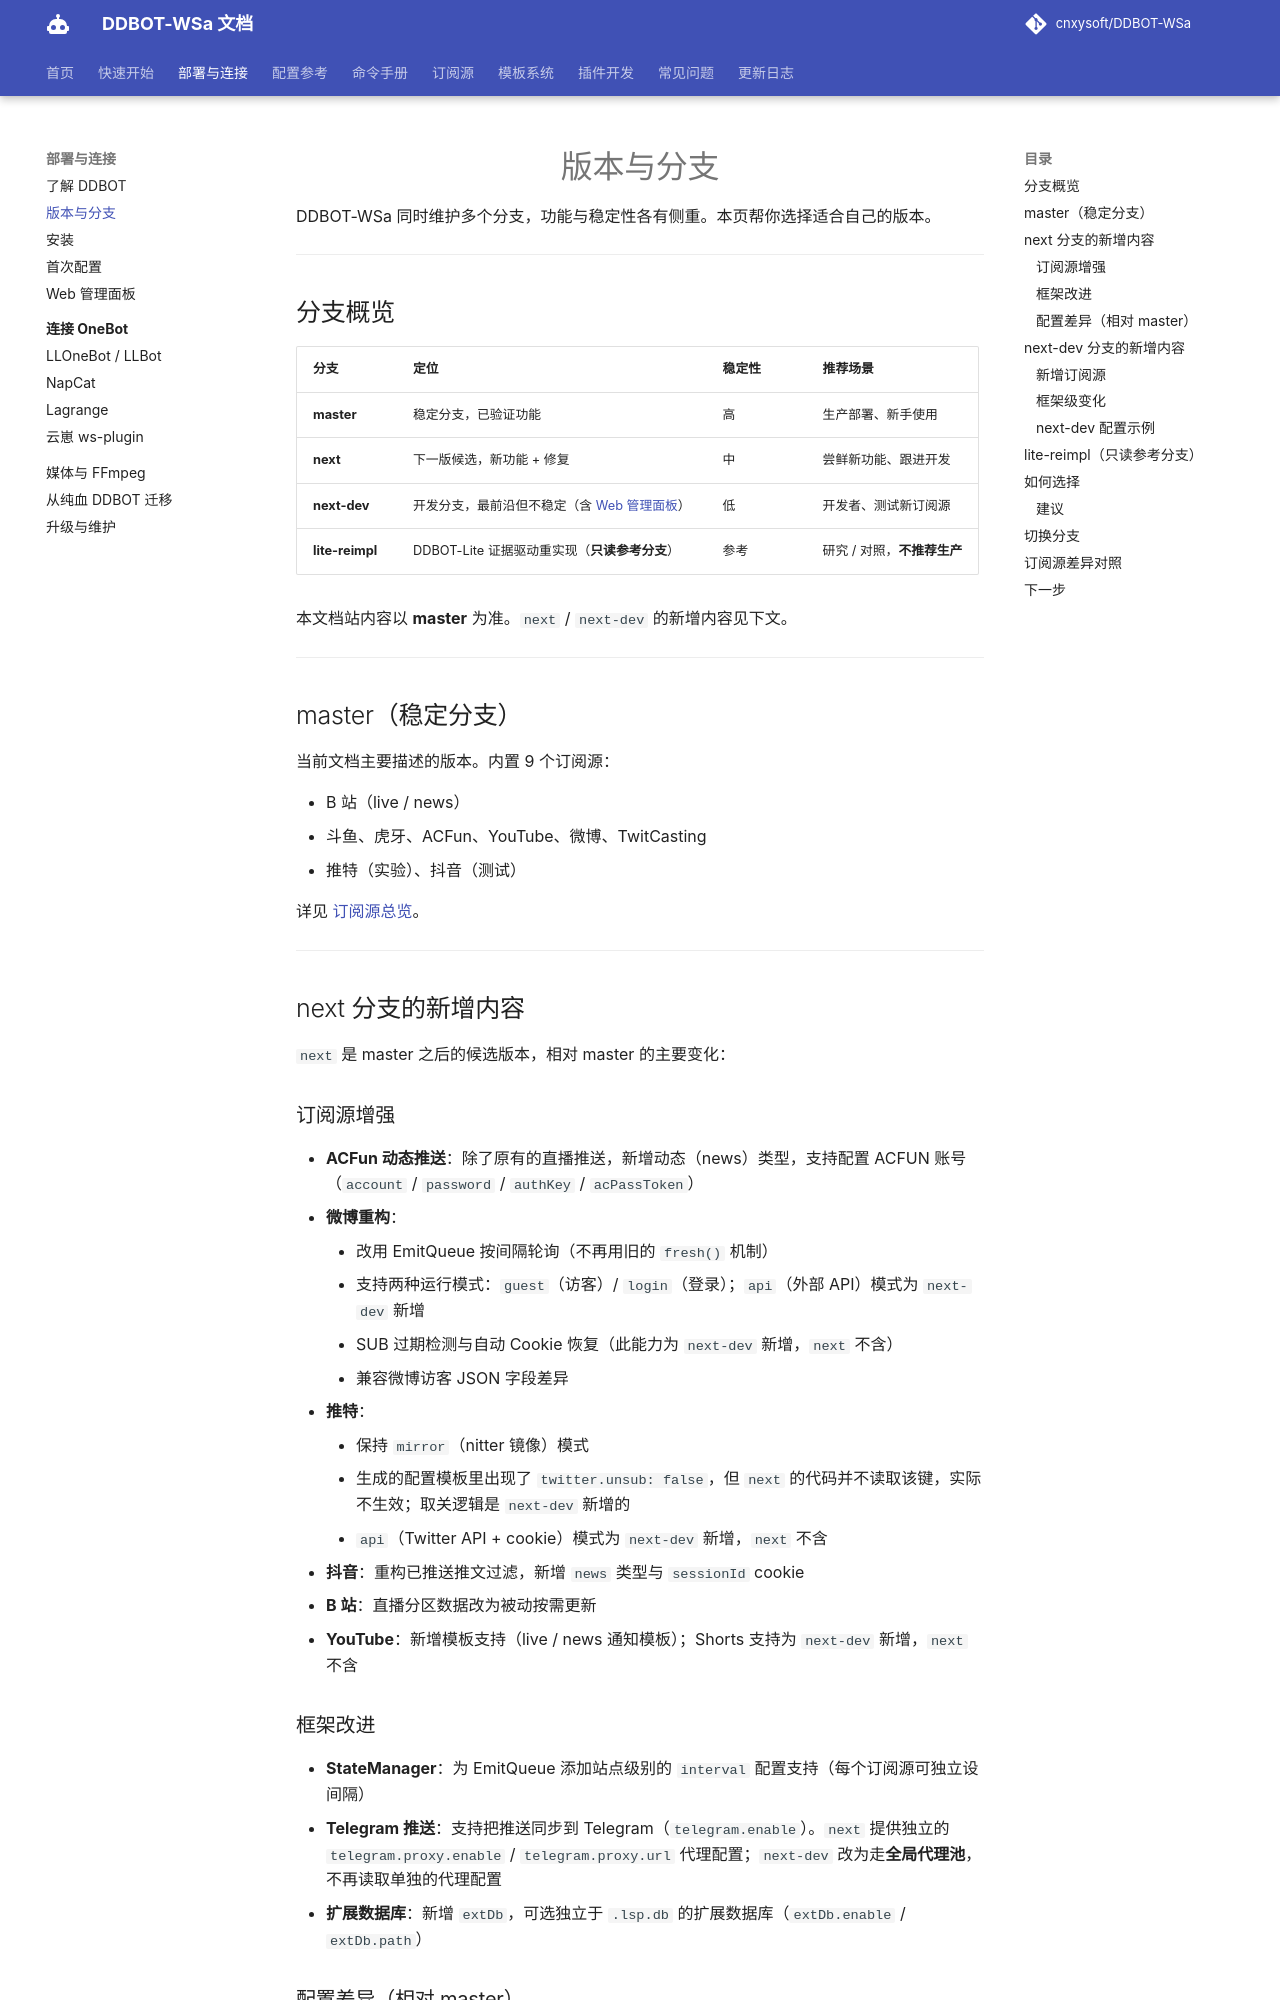

repository: kizunerwe/DDBOT-WSa-docs · page: deploy/branches/index.html · generator: mkdocs

# 版本与分支

DDBOT-WSa 同时维护多个分支，功能与稳定性各有侧重。本页帮你选择适合自己的版本。

---

## 分支概览

| 分支 | 定位 | 稳定性 | 推荐场景 |
|------|------|--------|---------|
| **master** | 稳定分支，已验证功能 | 高 | 生产部署、新手使用 |
| **next** | 下一版候选，新功能 + 修复 | 中 | 尝鲜新功能、跟进开发 |
| **next-dev** | 开发分支，最前沿但不稳定（含 [Web 管理面板](webui.md)） | 低 | 开发者、测试新订阅源 |
| **lite-reimpl** | DDBOT-Lite 证据驱动重实现（**只读参考分支**） | 参考 | 研究 / 对照，**不推荐生产** |

本文档站内容以 **master** 为准。`next` / `next-dev` 的新增内容见下文。

---

## master（稳定分支）

当前文档主要描述的版本。内置 9 个订阅源：

- B 站（live / news）
- 斗鱼、虎牙、ACFun、YouTube、微博、TwitCasting
- 推特（实验）、抖音（测试）

详见 [订阅源总览](../sources/index.md)。

---

## next 分支的新增内容

`next` 是 master 之后的候选版本，相对 master 的主要变化：

### 订阅源增强

- **ACFun 动态推送**：除了原有的直播推送，新增动态（news）类型，支持配置 ACFUN 账号（`account` / `password` / `authKey` / `acPassToken`）
- **微博重构**：
    - 改用 EmitQueue 按间隔轮询（不再用旧的 `fresh()` 机制）
    - 支持两种运行模式：`guest`（访客）/ `login`（登录）；`api`（外部 API）模式为 `next-dev` 新增
    - SUB 过期检测与自动 Cookie 恢复（此能力为 `next-dev` 新增，`next` 不含）
    - 兼容微博访客 JSON 字段差异
- **推特**：
    - 保持 `mirror`（nitter 镜像）模式
    - 生成的配置模板里出现了 `twitter.unsub: false`，但 `next` 的代码并不读取该键，实际不生效；取关逻辑是 `next-dev` 新增的
    - `api`（Twitter API + cookie）模式为 `next-dev` 新增，`next` 不含
- **抖音**：重构已推送推文过滤，新增 `news` 类型与 `sessionId` cookie
- **B 站**：直播分区数据改为被动按需更新
- **YouTube**：新增模板支持（live / news 通知模板）；Shorts 支持为 `next-dev` 新增，`next` 不含

### 框架改进

- **StateManager**：为 EmitQueue 添加站点级别的 `interval` 配置支持（每个订阅源可独立设间隔）
- **Telegram 推送**：支持把推送同步到 Telegram（`telegram.enable`）。`next` 提供独立的 `telegram.proxy.enable` / `telegram.proxy.url` 代理配置；`next-dev` 改为走**全局代理池**，不再读取单独的代理配置
- **扩展数据库**：新增 `extDb`，可选独立于 `.lsp.db` 的扩展数据库（`extDb.enable` / `extDb.path`）
